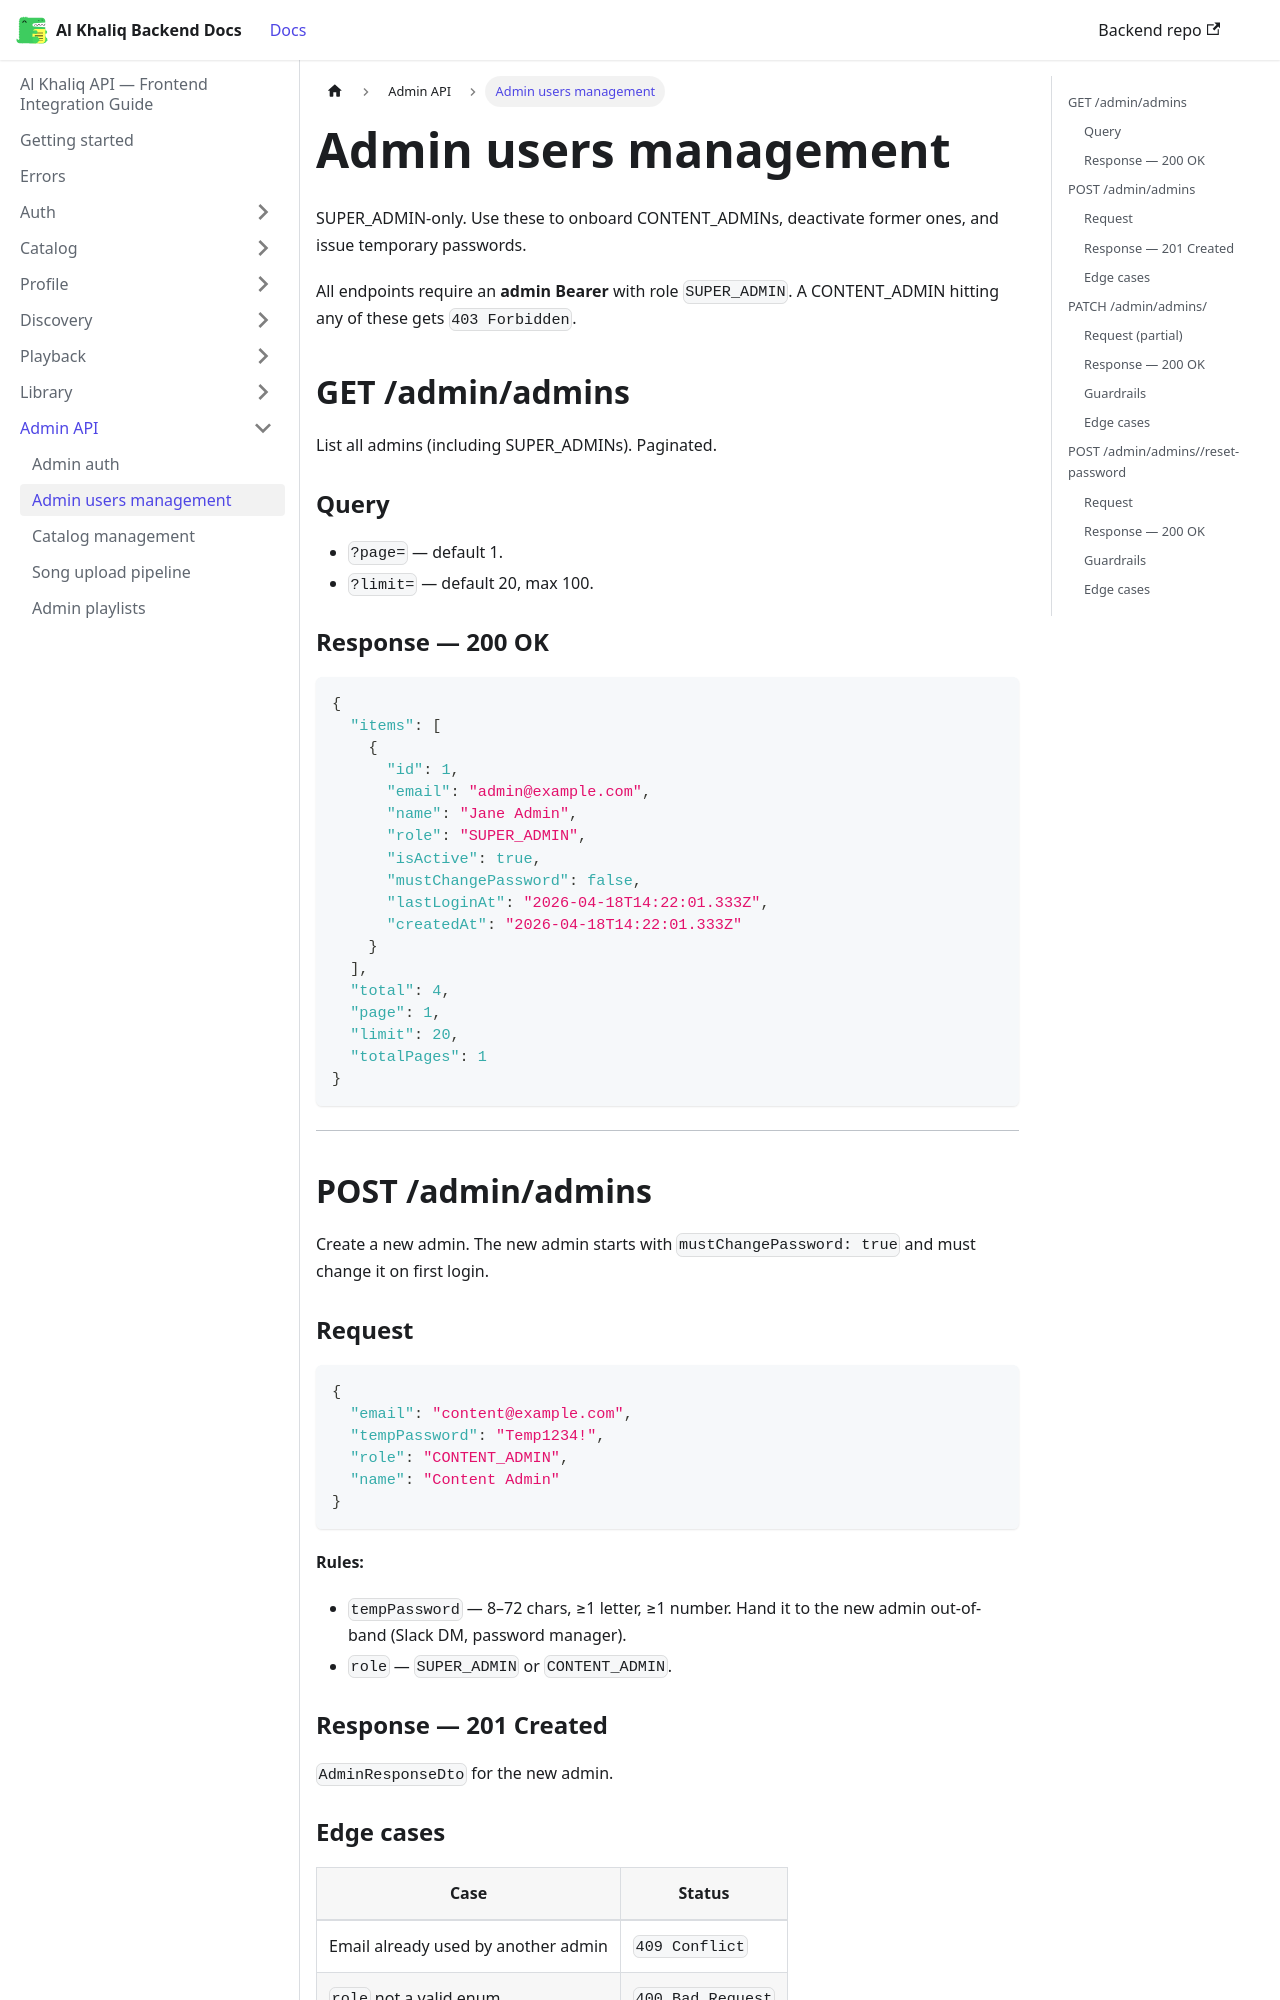

repository: igee-17/al-khaliq-docs · page: admin/admin-users/index.html · generator: docusaurus

---
sidebar_position: 2
---

# Admin users management

SUPER_ADMIN-only. Use these to onboard CONTENT_ADMINs, deactivate former ones, and issue temporary passwords.

All endpoints require an **admin Bearer** with role `SUPER_ADMIN`. A CONTENT_ADMIN hitting any of these gets `403 Forbidden`.

## GET /admin/admins

List all admins (including SUPER_ADMINs). Paginated.

### Query

- `?page=` — default 1.
- `?limit=` — default 20, max 100.

### Response — 200 OK

```json
{
  "items": [
    {
      "id": 1,
      "email": "admin@example.com",
      "name": "Jane Admin",
      "role": "SUPER_ADMIN",
      "isActive": true,
      "mustChangePassword": false,
      "lastLoginAt": "2026-04-18T14:22:01.333Z",
      "createdAt": "2026-04-18T14:22:01.333Z"
    }
  ],
  "total": 4,
  "page": 1,
  "limit": 20,
  "totalPages": 1
}
```

---

## POST /admin/admins

Create a new admin. The new admin starts with `mustChangePassword: true` and must change it on first login.
